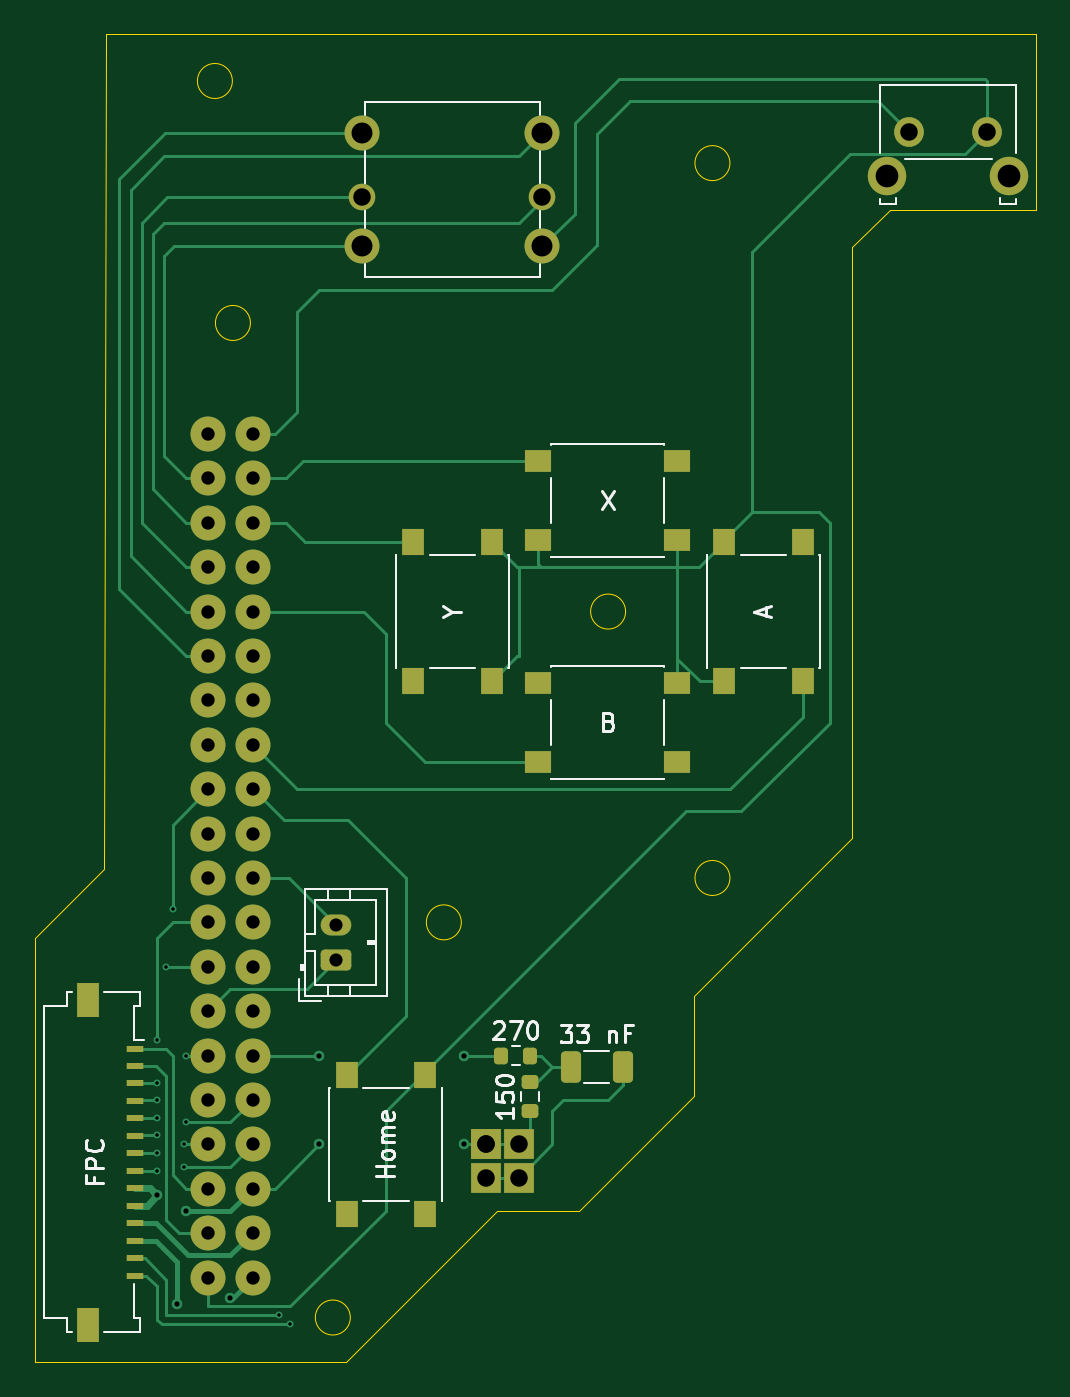
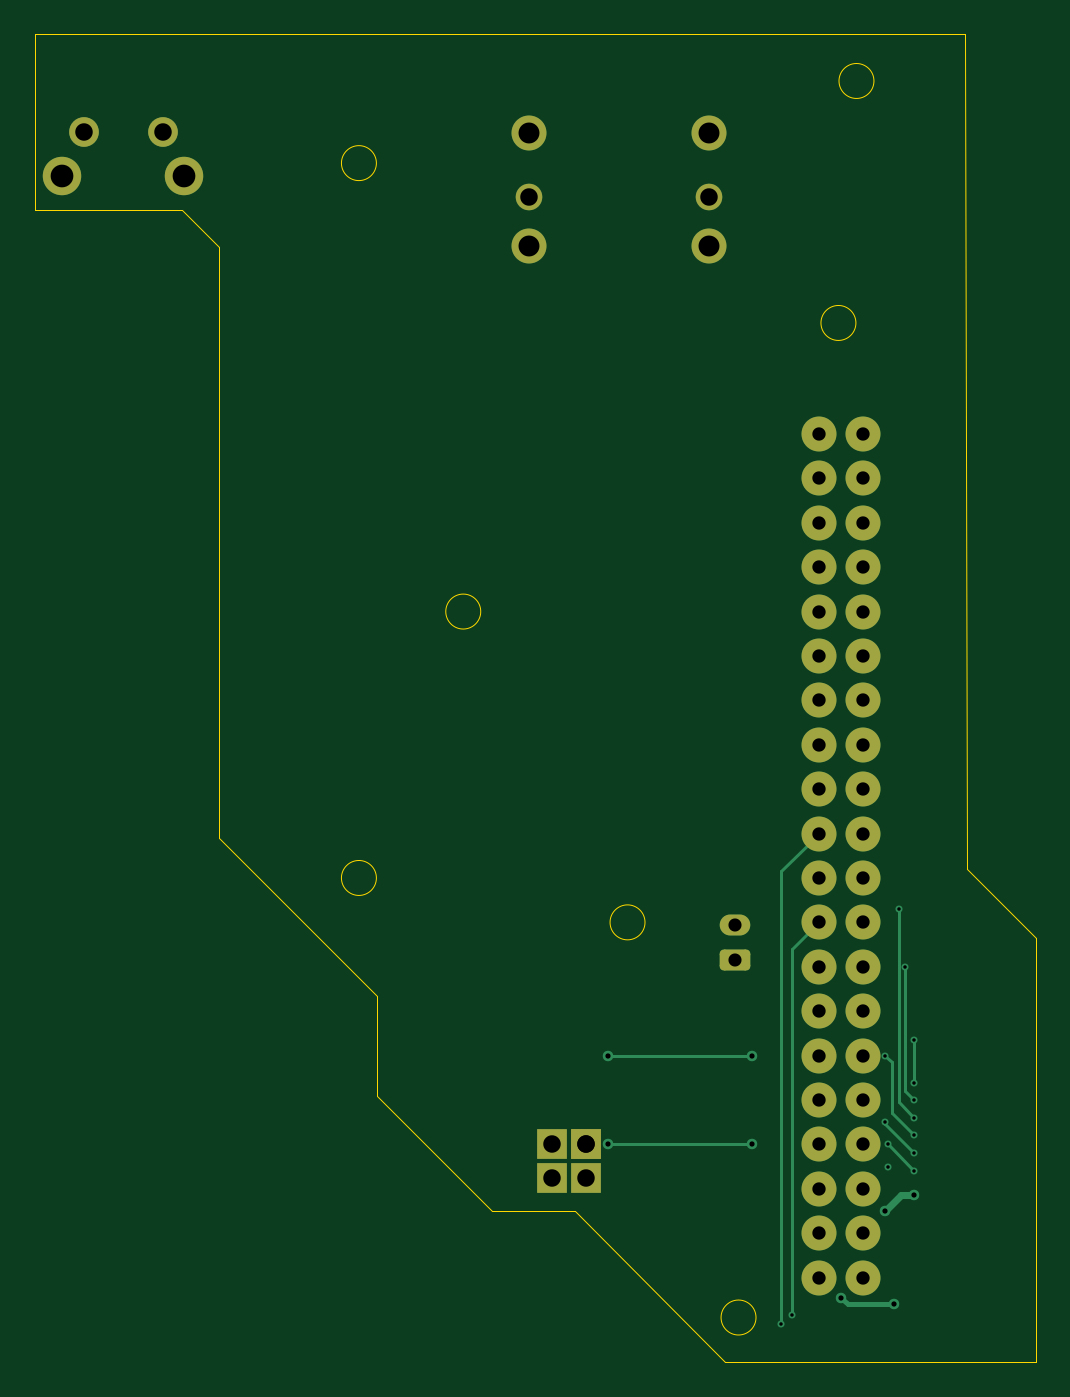
Circuit board: 11 layer files. Board 57.3 x 75.9 mm.
- bottom_copper: RightMB-B_Cu.gbl (6705 bytes)
- bottom_mask: RightMB-B_Mask.gbs (2954 bytes)
- paste: RightMB-B_Paste.gbp (454 bytes)
- bottom_silk: RightMB-B_Silkscreen.gbo (2964 bytes)
- outline: RightMB-Edge_Cuts.gm1 (1740 bytes)
- top_copper: RightMB-F_Cu.gtl (17297 bytes)
- top_mask: RightMB-F_Mask.gts (4671 bytes)
- paste: RightMB-F_Paste.gtp (2711 bytes)
- top_silk: RightMB-F_Silkscreen.gto (20906 bytes)
- drill: RightMB-NPTH.drl (280 bytes)
- drill: RightMB-PTH.drl (1678 bytes)

=== bottom_copper: RightMB-B_Cu.gbl (6705 bytes, source omitted) ===
=== bottom_mask: RightMB-B_Mask.gbs (2954 bytes, source withheld) ===
=== paste: RightMB-B_Paste.gbp ===
%TF.GenerationSoftware,KiCad,Pcbnew,7.0.2-0*%
%TF.CreationDate,2025-01-26T18:28:18-07:00*%
%TF.ProjectId,RightMB,52696768-744d-4422-9e6b-696361645f70,rev?*%
%TF.SameCoordinates,Original*%
%TF.FileFunction,Paste,Bot*%
%TF.FilePolarity,Positive*%
%FSLAX46Y46*%
G04 Gerber Fmt 4.6, Leading zero omitted, Abs format (unit mm)*
G04 Created by KiCad (PCBNEW 7.0.2-0) date 2025-01-26 18:28:18*
%MOMM*%
%LPD*%
G01*
G04 APERTURE LIST*
G04 APERTURE END LIST*
M02*

=== bottom_silk: RightMB-B_Silkscreen.gbo (2964 bytes, source withheld) ===
=== outline: RightMB-Edge_Cuts.gm1 ===
%TF.GenerationSoftware,KiCad,Pcbnew,7.0.2-0*%
%TF.CreationDate,2025-01-26T18:28:18-07:00*%
%TF.ProjectId,RightMB,52696768-744d-4422-9e6b-696361645f70,rev?*%
%TF.SameCoordinates,Original*%
%TF.FileFunction,Profile,NP*%
%FSLAX46Y46*%
G04 Gerber Fmt 4.6, Leading zero omitted, Abs format (unit mm)*
G04 Created by KiCad (PCBNEW 7.0.2-0) date 2025-01-26 18:28:18*
%MOMM*%
%LPD*%
G01*
G04 APERTURE LIST*
%TA.AperFunction,Profile*%
%ADD10C,0.050000*%
%TD*%
G04 APERTURE END LIST*
D10*
X207391000Y-107442000D02*
X207518000Y-59690000D01*
X203454000Y-111379000D02*
X207391000Y-107442000D01*
X237236000Y-92710000D02*
G75*
G03*
X237236000Y-92710000I-1000000J0D01*
G01*
X227838000Y-110490000D02*
G75*
G03*
X227838000Y-110490000I-1000000J0D01*
G01*
X203454000Y-135636000D02*
X203454000Y-111379000D01*
X250190000Y-71882000D02*
X252349000Y-69723000D01*
X203454000Y-135636000D02*
X221234000Y-135636000D01*
X215773000Y-76200000D02*
G75*
G03*
X215773000Y-76200000I-1000000J0D01*
G01*
X250190000Y-105664000D02*
X241173000Y-114681000D01*
X229870000Y-127000000D02*
X221234000Y-135636000D01*
X207518000Y-59690000D02*
X260731000Y-59690000D01*
X260731000Y-59690000D02*
X260731000Y-69723000D01*
X214741000Y-62357000D02*
G75*
G03*
X214741000Y-62357000I-1000000J0D01*
G01*
X243205000Y-107950000D02*
G75*
G03*
X243205000Y-107950000I-1000000J0D01*
G01*
X241173000Y-114681000D02*
X241173000Y-120396000D01*
X260731000Y-69723000D02*
X252349000Y-69723000D01*
X234569000Y-127000000D02*
X229870000Y-127000000D01*
X221488000Y-133096000D02*
G75*
G03*
X221488000Y-133096000I-1000000J0D01*
G01*
X241173000Y-120396000D02*
X234569000Y-127000000D01*
X243205000Y-67056000D02*
G75*
G03*
X243205000Y-67056000I-1000000J0D01*
G01*
X250190000Y-71882000D02*
X250190000Y-105664000D01*
M02*

=== top_copper: RightMB-F_Cu.gtl (17297 bytes, source omitted) ===
=== top_mask: RightMB-F_Mask.gts ===
%TF.GenerationSoftware,KiCad,Pcbnew,7.0.2-0*%
%TF.CreationDate,2025-01-26T18:28:18-07:00*%
%TF.ProjectId,RightMB,52696768-744d-4422-9e6b-696361645f70,rev?*%
%TF.SameCoordinates,Original*%
%TF.FileFunction,Soldermask,Top*%
%TF.FilePolarity,Negative*%
%FSLAX46Y46*%
G04 Gerber Fmt 4.6, Leading zero omitted, Abs format (unit mm)*
G04 Created by KiCad (PCBNEW 7.0.2-0) date 2025-01-26 18:28:18*
%MOMM*%
%LPD*%
G01*
G04 APERTURE LIST*
G04 Aperture macros list*
%AMRoundRect*
0 Rectangle with rounded corners*
0 $1 Rounding radius*
0 $2 $3 $4 $5 $6 $7 $8 $9 X,Y pos of 4 corners*
0 Add a 4 corners polygon primitive as box body*
4,1,4,$2,$3,$4,$5,$6,$7,$8,$9,$2,$3,0*
0 Add four circle primitives for the rounded corners*
1,1,$1+$1,$2,$3*
1,1,$1+$1,$4,$5*
1,1,$1+$1,$6,$7*
1,1,$1+$1,$8,$9*
0 Add four rect primitives between the rounded corners*
20,1,$1+$1,$2,$3,$4,$5,0*
20,1,$1+$1,$4,$5,$6,$7,0*
20,1,$1+$1,$6,$7,$8,$9,0*
20,1,$1+$1,$8,$9,$2,$3,0*%
G04 Aperture macros list end*
%ADD10C,2.200000*%
%ADD11C,1.700000*%
%ADD12R,1.300000X1.550000*%
%ADD13R,1.700000X1.700000*%
%ADD14RoundRect,0.250000X-0.325000X-0.650000X0.325000X-0.650000X0.325000X0.650000X-0.325000X0.650000X0*%
%ADD15RoundRect,0.200000X0.275000X-0.200000X0.275000X0.200000X-0.275000X0.200000X-0.275000X-0.200000X0*%
%ADD16C,2.000000*%
%ADD17C,1.524000*%
%ADD18RoundRect,0.200000X-0.200000X-0.275000X0.200000X-0.275000X0.200000X0.275000X-0.200000X0.275000X0*%
%ADD19R,1.550000X1.300000*%
%ADD20R,1.000000X0.400000*%
%ADD21R,1.300000X2.000000*%
%ADD22RoundRect,0.250000X0.625000X-0.350000X0.625000X0.350000X-0.625000X0.350000X-0.625000X-0.350000X0*%
%ADD23O,1.750000X1.200000*%
G04 APERTURE END LIST*
D10*
%TO.C,REF\u002A\u002A*%
X252187000Y-67778000D03*
X259187000Y-67778000D03*
D11*
X253437000Y-65278000D03*
X257937000Y-65278000D03*
%TD*%
D12*
%TO.C,Y*%
X229580000Y-88735000D03*
X229580000Y-96685000D03*
X225080000Y-88735000D03*
X225080000Y-96685000D03*
%TD*%
D13*
%TO.C,*%
X231140000Y-125095000D03*
%TD*%
D14*
%TO.C,33 nF*%
X234110000Y-118745000D03*
X237060000Y-118745000D03*
%TD*%
D12*
%TO.C,A*%
X247360000Y-88735000D03*
X247360000Y-96685000D03*
X242860000Y-88735000D03*
X242860000Y-96685000D03*
%TD*%
D15*
%TO.C,150*%
X231775000Y-121285000D03*
X231775000Y-119635000D03*
%TD*%
D16*
%TO.C,REF\u002A\u002A*%
X232480000Y-65320000D03*
D17*
X232480000Y-69020000D03*
D16*
X222180000Y-65320000D03*
X222180000Y-71820000D03*
X232480000Y-71820000D03*
D17*
X222180000Y-69020000D03*
%TD*%
D13*
%TO.C,*%
X231140000Y-123190000D03*
%TD*%
D12*
%TO.C,Home*%
X225770000Y-119215000D03*
X225770000Y-127165000D03*
X221270000Y-119215000D03*
X221270000Y-127165000D03*
%TD*%
D13*
%TO.C,*%
X229235000Y-123190000D03*
%TD*%
%TO.C,*%
X229235000Y-123190000D03*
%TD*%
D18*
%TO.C,270*%
X230125000Y-118110000D03*
X231775000Y-118110000D03*
%TD*%
D19*
%TO.C,B*%
X232245000Y-96810000D03*
X240195000Y-96810000D03*
X232245000Y-101310000D03*
X240195000Y-101310000D03*
%TD*%
D20*
%TO.C,FPC*%
X209190000Y-117706000D03*
X209190000Y-118706000D03*
X209190000Y-119706000D03*
X209190000Y-120706000D03*
X209190000Y-121706000D03*
X209190000Y-122706000D03*
X209190000Y-123706000D03*
X209190000Y-124706000D03*
X209190000Y-125706000D03*
X209190000Y-126706000D03*
X209190000Y-127706000D03*
X209190000Y-128706000D03*
X209190000Y-129706000D03*
X209190000Y-130706000D03*
D21*
X206490000Y-114906000D03*
X206490000Y-133506000D03*
%TD*%
D22*
%TO.C,REF\u002A\u002A*%
X220684000Y-112633000D03*
D23*
X220684000Y-110633000D03*
%TD*%
D19*
%TO.C,X*%
X232245000Y-84110000D03*
X240195000Y-84110000D03*
X232245000Y-88610000D03*
X240195000Y-88610000D03*
%TD*%
D13*
%TO.C,*%
X229235000Y-125095000D03*
%TD*%
D16*
%TO.C,REF\u002A\u002A*%
X213360000Y-130810000D03*
X215900000Y-130810000D03*
X213360000Y-128270000D03*
X215900000Y-128270000D03*
X213360000Y-125730000D03*
X215900000Y-125730000D03*
X213360000Y-123190000D03*
X215900000Y-123190000D03*
X213360000Y-120650000D03*
X215900000Y-120650000D03*
X213360000Y-118110000D03*
X215900000Y-118110000D03*
X213360000Y-115570000D03*
X215900000Y-115570000D03*
X213360000Y-113030000D03*
X215900000Y-113030000D03*
X213360000Y-110490000D03*
X215900000Y-110490000D03*
X213360000Y-107950000D03*
X215900000Y-107950000D03*
X213360000Y-105410000D03*
X215900000Y-105410000D03*
X213360000Y-102870000D03*
X215900000Y-102870000D03*
X213360000Y-100330000D03*
X215900000Y-100330000D03*
X213360000Y-97790000D03*
X215900000Y-97790000D03*
X213360000Y-95250000D03*
X215900000Y-95250000D03*
X213360000Y-92710000D03*
X215900000Y-92710000D03*
X213360000Y-90170000D03*
X215900000Y-90170000D03*
X213360000Y-87630000D03*
X215900000Y-87630000D03*
X213360000Y-85090000D03*
X215900000Y-85090000D03*
X213360000Y-82550000D03*
X215900000Y-82550000D03*
%TD*%
M02*

=== paste: RightMB-F_Paste.gtp (2711 bytes, source withheld) ===
=== top_silk: RightMB-F_Silkscreen.gto (20906 bytes, source omitted) ===
=== drill: RightMB-NPTH.drl ===
M48
; DRILL file {KiCad 7.0.2-0} date 2025 January 26, Sunday 18:28:23
; FORMAT={-:-/ absolute / inch / decimal}
; #@! TF.CreationDate,2025-01-26T18:28:23-07:00
; #@! TF.GenerationSoftware,Kicad,Pcbnew,7.0.2-0
; #@! TF.FileFunction,NonPlated,1,2,NPTH
FMAT,2
INCH
%
G90
G05
T0
M30

=== drill: RightMB-PTH.drl ===
M48
; DRILL file {KiCad 7.0.2-0} date 2025 January 26, Sunday 18:28:23
; FORMAT={-:-/ absolute / inch / decimal}
; #@! TF.CreationDate,2025-01-26T18:28:23-07:00
; #@! TF.GenerationSoftware,Kicad,Pcbnew,7.0.2-0
; #@! TF.FileFunction,Plated,1,2,PTH
FMAT,2
INCH
; #@! TA.AperFunction,Plated,PTH,ViaDrill
T1C0.0079
; #@! TA.AperFunction,Plated,PTH,ViaDrill
T2C0.0118
; #@! TA.AperFunction,Plated,PTH,ComponentDrill
T3C0.0295
; #@! TA.AperFunction,Plated,PTH,ComponentDrill
T4C0.0300
; #@! TA.AperFunction,Plated,PTH,ComponentDrill
T5C0.0394
; #@! TA.AperFunction,Plated,PTH,ComponentDrill
T6C0.0472
; #@! TA.AperFunction,Plated,PTH,ComponentDrill
T7C0.0512
%
G90
G05
T1
X8.285Y-4.615
X8.285Y-4.7128
X8.285Y-4.75
X8.285Y-4.79
X8.285Y-4.83
X8.285Y-4.87
X8.285Y-4.91
X8.305Y-4.45
X8.32Y-4.319
X8.345Y-4.85
X8.345Y-4.9
X8.35Y-4.65
X8.35Y-4.8
X8.56Y-5.235
X8.585Y-5.255
T2
X8.285Y-4.965
X8.33Y-5.21
X8.35Y-5.0
X8.45Y-5.195
X8.65Y-4.65
X8.65Y-4.85
X8.975Y-4.65
X8.975Y-4.85
T3
X8.6883Y-4.3556
X8.6883Y-4.4344
T4
X8.4Y-3.25
X8.4Y-3.35
X8.4Y-3.45
X8.4Y-3.55
X8.4Y-3.65
X8.4Y-3.75
X8.4Y-3.85
X8.4Y-3.95
X8.4Y-4.05
X8.4Y-4.15
X8.4Y-4.25
X8.4Y-4.35
X8.4Y-4.45
X8.4Y-4.55
X8.4Y-4.65
X8.4Y-4.75
X8.4Y-4.85
X8.4Y-4.95
X8.4Y-5.05
X8.4Y-5.15
X8.5Y-3.25
X8.5Y-3.35
X8.5Y-3.45
X8.5Y-3.55
X8.5Y-3.65
X8.5Y-3.75
X8.5Y-3.85
X8.5Y-3.95
X8.5Y-4.05
X8.5Y-4.15
X8.5Y-4.25
X8.5Y-4.35
X8.5Y-4.45
X8.5Y-4.55
X8.5Y-4.65
X8.5Y-4.75
X8.5Y-4.85
X8.5Y-4.95
X8.5Y-5.05
X8.5Y-5.15
T5
X8.7472Y-2.7173
X9.025Y-4.85
X9.025Y-4.85
X9.025Y-4.925
X9.1Y-4.85
X9.1Y-4.925
X9.1528Y-2.7173
X9.9778Y-2.57
X10.155Y-2.57
T6
X8.7472Y-2.5717
X8.7472Y-2.8276
X9.1528Y-2.5717
X9.1528Y-2.8276
T7
X9.9286Y-2.6684
X10.2042Y-2.6684
T0
M30

